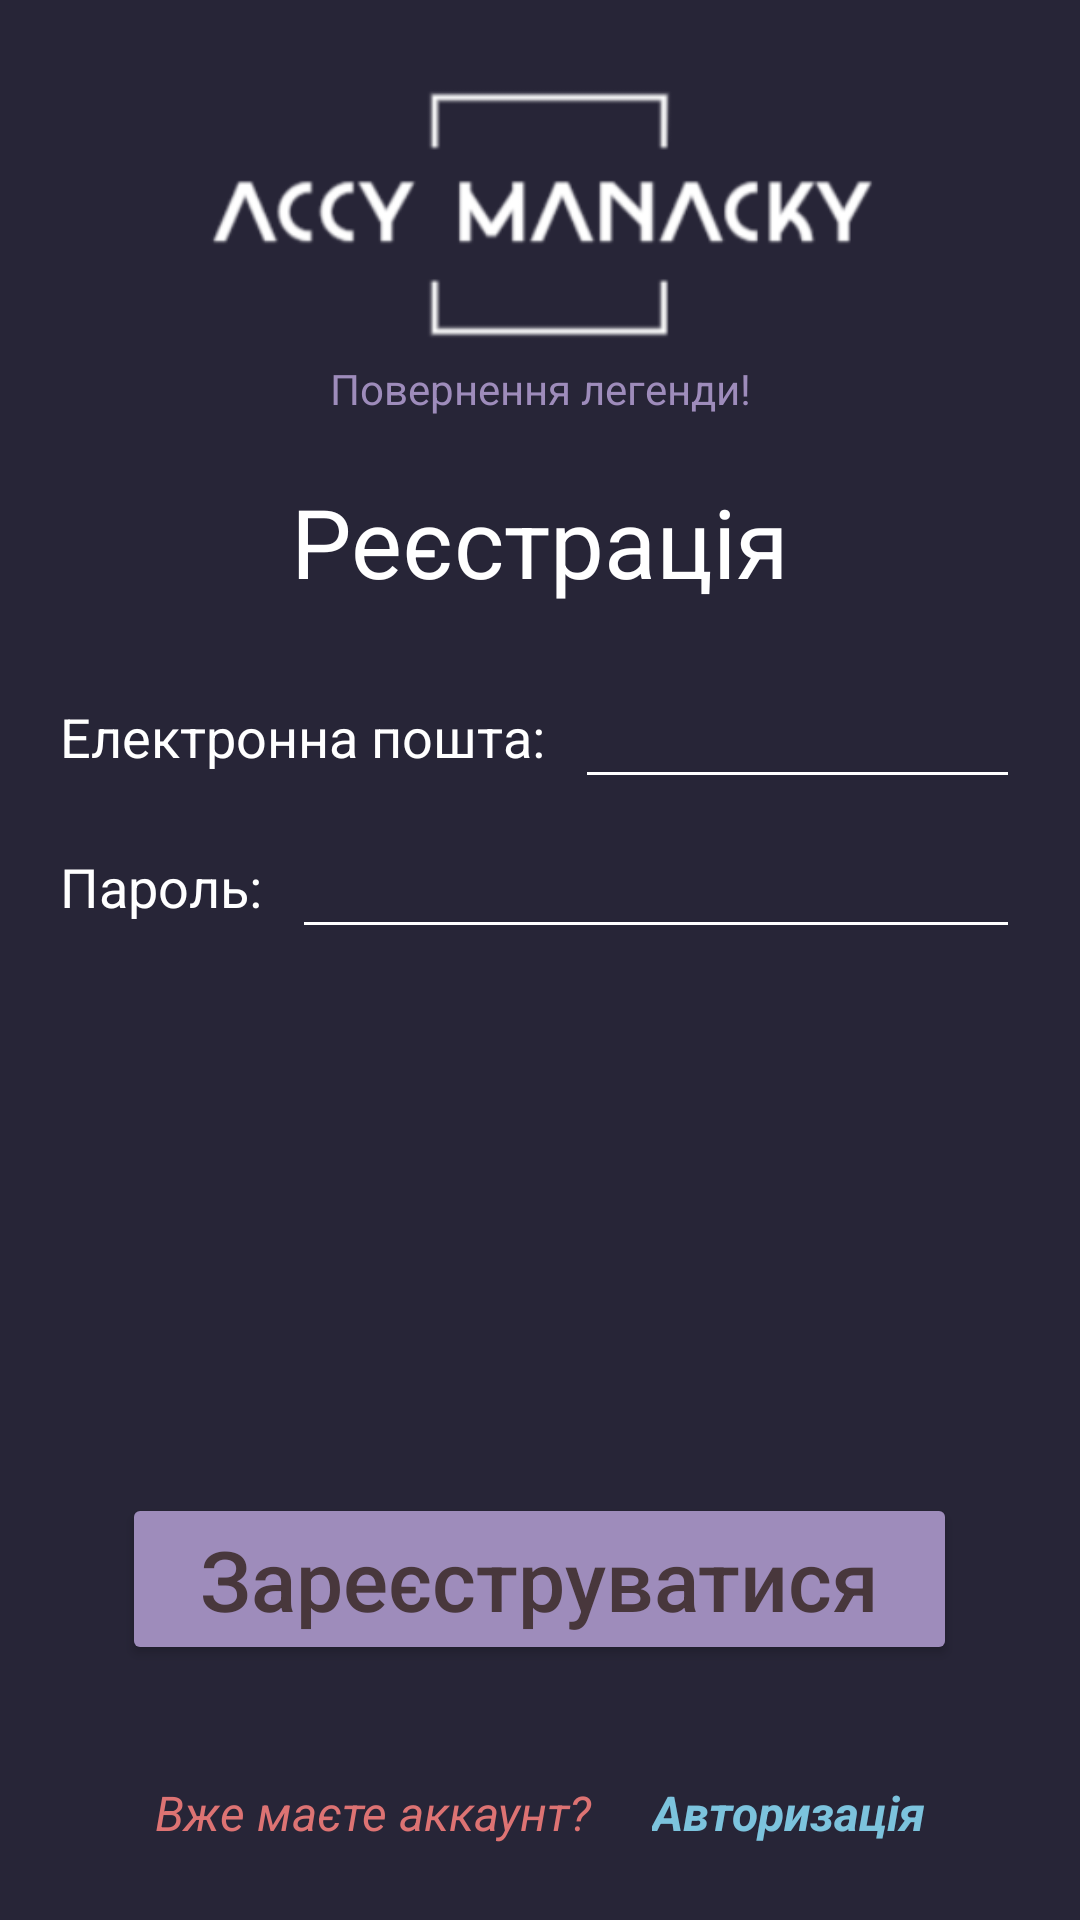

Layout XML and referenced resources for this Android screen:
<!-- AndroidManifest.xml: application theme Theme.AccyManacky -->
<!-- res/layout/activity_register.xml -->
<?xml version="1.0" encoding="utf-8"?>
<androidx.coordinatorlayout.widget.CoordinatorLayout
    xmlns:android="http://schemas.android.com/apk/res/android"
    android:layout_width="match_parent"
    android:layout_height="match_parent"
    xmlns:tools="http://schemas.android.com/tools"
    xmlns:app="http://schemas.android.com/apk/res-auto"
    tools:context=".RegisterActivity"
    android:background="@color/dark_purple"
    android:orientation="vertical">

    <RelativeLayout
        android:layout_width="wrap_content"
        android:layout_height="wrap_content"
        android:layout_marginTop="20dp"
        android:layout_gravity="center|top">
        <ImageView
            android:id="@+id/logo_image"
            android:layout_width="wrap_content"
            android:layout_height="100dp"
            android:src="@drawable/logo"/>
        <TextView
            android:id="@+id/sub_name"
            android:layout_width="match_parent"
            android:layout_height="wrap_content"
            android:text="@string/app_sub_name"
            android:textColor="@color/soft_light_purple"
            android:layout_below="@+id/logo_image"
            android:gravity="center_horizontal"/>
        <TextView
            android:layout_width="match_parent"
            android:layout_height="wrap_content"
            android:gravity="center_horizontal"
            android:text="@string/register_label"
            android:textSize="32sp"
            android:textColor="@color/white"
            android:layout_below="@id/sub_name"
            android:layout_marginTop="20dp"/>
    </RelativeLayout>

    <LinearLayout
        android:layout_width="match_parent"
        android:layout_height="wrap_content"
        android:layout_gravity="center|top"
        android:layout_marginHorizontal="20dp"
        android:layout_marginTop="225dp">
        <TextView
            android:id="@+id/email_label"
            android:layout_width="wrap_content"
            android:layout_height="match_parent"
            android:text="@string/email_label"
            android:textSize="18sp"
            android:gravity="fill_vertical"
            android:textColor="@color/white"/>
        <EditText
            android:id="@+id/email_text"
            android:layout_width="match_parent"
            android:layout_height="wrap_content"
            android:textColor="@color/white"
            android:backgroundTint="@color/white"
            android:textSize="18sp"
            android:inputType="textEmailAddress"
            android:layout_marginLeft="10dp"/>
    </LinearLayout>

    <LinearLayout
        android:layout_width="match_parent"
        android:layout_height="wrap_content"
        android:layout_gravity="center|top"
        android:layout_marginHorizontal="20dp"
        android:layout_marginTop="275dp">
        <TextView
            android:id="@+id/password_label"
            android:layout_width="wrap_content"
            android:layout_height="match_parent"
            android:text="@string/password_label"
            android:textSize="18sp"
            android:gravity="fill_vertical"
            android:textColor="@color/white"/>
        <EditText
            android:id="@+id/password_text"
            android:layout_width="match_parent"
            android:layout_height="wrap_content"
            android:textColor="@color/white"
            android:backgroundTint="@color/white"
            android:textSize="18sp"
            android:inputType="textPassword"
            android:layout_marginLeft="10dp"/>
    </LinearLayout>

    <Button
        android:id="@+id/btn_register"
        android:layout_width="wrap_content"
        android:layout_height="wrap_content"
        android:layout_gravity="center|bottom"
        android:text="@string/register_btn_text"
        android:layout_marginBottom="85dp"
        android:textSize="28sp"
        android:textAllCaps="false"
        android:paddingHorizontal="26dp"
        android:backgroundTint="@color/soft_light_purple"
        android:textColor="@color/soft_brown"/>

    <LinearLayout
        android:layout_width="match_parent"
        android:layout_height="wrap_content"
        android:layout_gravity="bottom|center_horizontal"
        android:gravity="center_horizontal"
        android:layout_marginBottom="25dp">
        <TextView
            android:layout_width="wrap_content"
            android:layout_height="wrap_content"
            android:text="@string/already_have"
            android:textSize="16sp"
            android:textColor="@color/salmon"
            android:textStyle="italic"/>
        <TextView
            android:id="@+id/btn_login"
            android:layout_width="wrap_content"
            android:layout_height="wrap_content"
            android:text="@string/login_label"
            android:textSize="16sp"
            android:textColor="@color/soft_sky_blue"
            android:textStyle="bold|italic"
            android:layout_marginLeft="20dp"/>
    </LinearLayout>

</androidx.coordinatorlayout.widget.CoordinatorLayout>
<!-- resources referenced by this layout -->
<resources>
  <color name="dark_purple">#272537</color>
  <color name="salmon">#dd7373</color>
  <color name="soft_brown">#48373c</color>
  <color name="soft_light_purple">#9e8cbb</color>
  <color name="soft_sky_blue">#7cc3dd</color>
  <color name="white">#FFFFFFFF</color>
  <!-- drawable logo: png bitmap (drawable, 268387 bytes) -->
  <string name="already_have">Вже маєте аккаунт?</string>
  <string name="app_sub_name">Повернення легенди!</string>
  <string name="email_label">Електронна пошта:</string>
  <string name="login_label">Авторизація</string>
  <string name="password_label">Пароль:</string>
  <string name="register_btn_text">Зареєструватися</string>
  <string name="register_label">Реєстрація</string>
  <style name="Theme.AccyManacky" parent="Base.Theme.AccyManacky" />
  <style name="Base.Theme.AccyManacky" parent="Theme.MaterialComponents.DayNight.DarkActionBar">
          
          <item name="colorPrimary">@color/soft_sky_blue</item>
          <item name="colorPrimaryVariant">@color/soft_brown</item>
          <item name="colorOnPrimary">@color/light_mint</item>
          
          <item name="colorSecondary">@color/soft_peach</item>
          <item name="colorSecondaryVariant">@color/salmon</item>
          <item name="colorOnSecondary">@color/white</item>
      </style>
  <color name="light_mint">#4eff91</color>
  <color name="soft_peach">#ffc554</color>
</resources>
